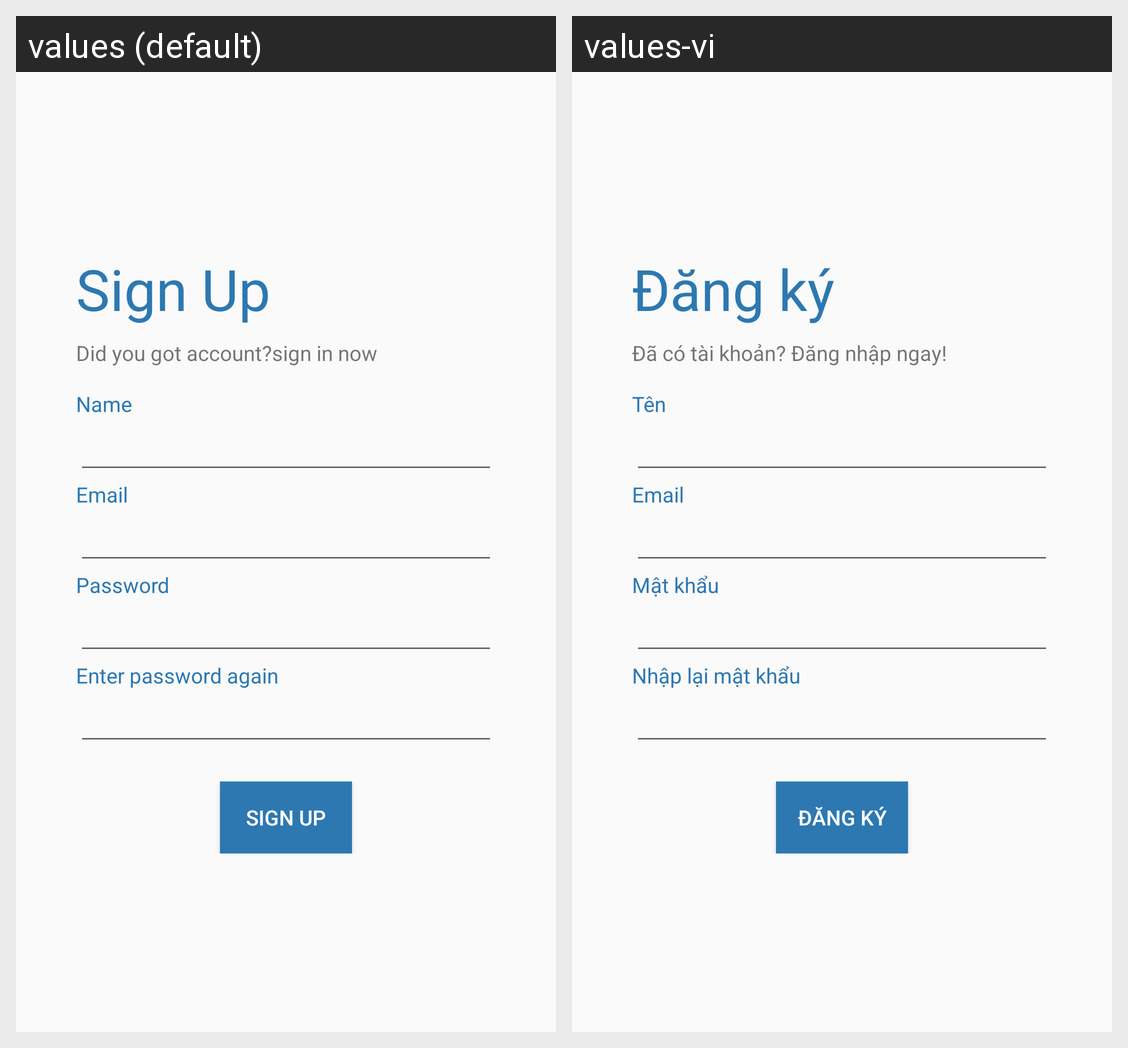

Locale-by-locale string values for the Android screen shown in this grid:
Android screen res/layout/activity_register.xml rendered under 2 locales, left to right: values (default), values-vi. Device: Nexus 5 (rendered at 1080×1920; each locale shown at half size, 540×960, under a caption strip naming it); theme AppThemeIntro.
Strings drawn on this screen, with the default value and each locale's value (text and hints the layout hard-codes, and strings that could not be matched under every locale, appear in the picture but are not listed):

st_dangky
  values: Sign Up
  values-vi: Đăng ký

st_txtDangNhap
  values: Did you got account?sign in now
  values-vi: Đã có tài khoản? Đăng nhập ngay!

st_tenProf
  values: Name
  values-vi: Tên

st_hintEmail
  values: Email
  values-vi: Email

st_hintPass
  values: Password
  values-vi: Mật khẩu

st_renewpass
  values: Enter password again
  values-vi: Nhập lại mật khẩu
